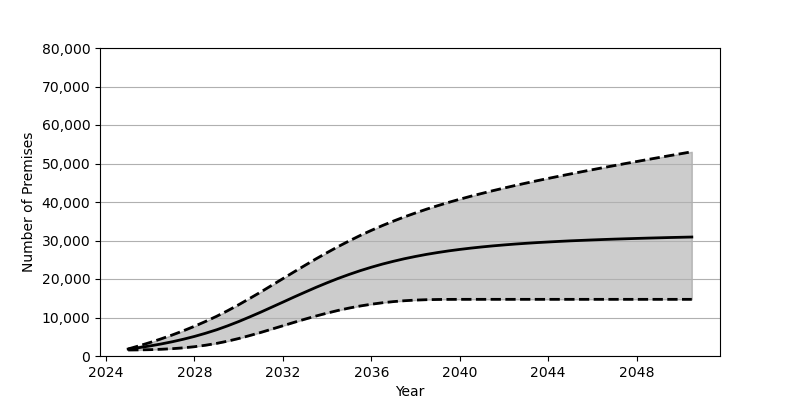

The data file committed next to this chart (first rows):
Date, Low, Base, High
2025-01, 1559, 1801, 1833
2025-07, 1588, 2180, 2649
2026-01, 1647, 2626, 3527
2026-07, 1749, 3130, 4466
2027-01, 1903, 3707, 5476
2027-07, 2117, 4352, 6553
2028-01, 2412, 5084, 7720
2028-07, 2794, 5902, 8972
2029-01, 3275, 6810, 10313
2029-07, 3853, 7829, 11760
2030-01, 4544, 8951, 13320
2030-07, 5305, 10144, 14947
2031-01, 6121, 11396, 16627
2031-07, 6978, 12684, 18352
2032-01, 7853, 13992, 20095
2032-07, 8726, 15300, 21830
2033-01, 9577, 16582, 23555
2033-07, 10385, 17826, 25232
2034-01, 11143, 19020, 26856
2034-07, 11839, 20143, 28417
2035-01, 12457, 21193, 29898
2035-07, 12990, 22160, 31307
2036-01, 13447, 23056, 32631
2036-07, 13826, 23870, 33874
2037-01, 14127, 24602, 35043
2037-07, 14357, 25266, 36137
2038-01, 14521, 25861, 37164
2038-07, 14625, 26395, 38134
2039-01, 14680, 26872, 39044
2039-07, 14705, 27300, 39904
2040-01, 14714, 27679, 40718
2040-07, 14716, 28020, 41497
2041-01, 14716, 28327, 42230
2041-07, 14716, 28602, 42941
2042-01, 14716, 28847, 43623
2042-07, 14716, 29072, 44279
2043-01, 14716, 29271, 44914
2043-07, 14716, 29455, 45524
2044-01, 14716, 29615, 46126
2044-07, 14716, 29768, 46709
2045-01, 14716, 29911, 47281
2045-07, 14716, 30028, 47839
2046-01, 14716, 30149, 48391
2046-07, 14716, 30257, 48934
2047-01, 14716, 30358, 49467
2047-07, 14716, 30448, 49994
2048-01, 14716, 30536, 50513
2048-07, 14716, 30621, 51030
2049-01, 14716, 30695, 51543
2049-07, 14716, 30772, 52045
2050-01, 14716, 30838, 52546
2050-07, 14716, 30904, 53049
